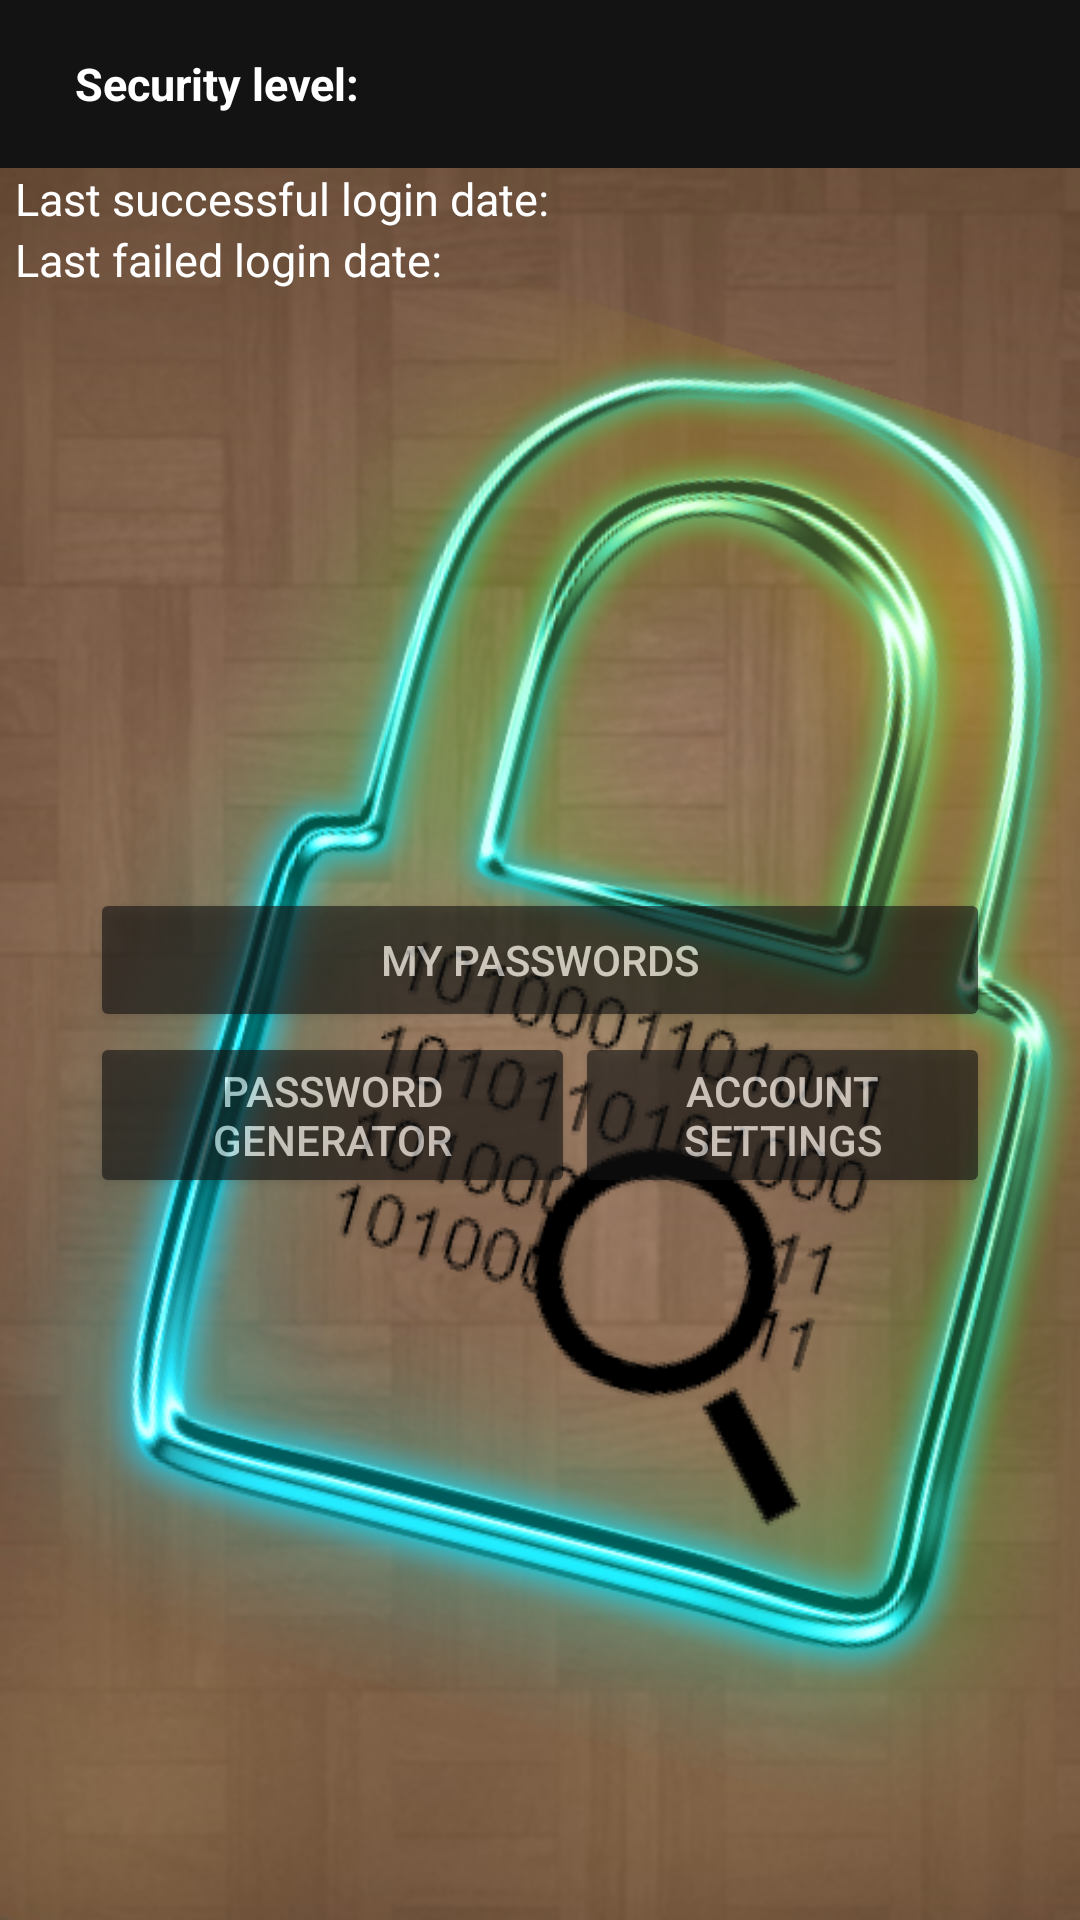

Produce the Android XML layout that renders to this screen, including the resource entries it uses.
<!-- AndroidManifest.xml: activity theme AppThemeNoBar -->
<!-- res/layout/activity_main.xml -->
<?xml version="1.0" encoding="utf-8"?>
<RelativeLayout
    xmlns:android="http://schemas.android.com/apk/res/android"
    xmlns:tools="http://schemas.android.com/tools"
    android:background="@drawable/background"
    android:layout_width="match_parent"
    android:layout_height="match_parent"
    tools:context="com.example.daniel.passwordsmanager.Activities.MajorActivities.MainActivity">

    
    <include
        layout="@layout/toolbar"
        android:id="@+id/toolbar" />

    
    <TextView
        android:id="@+id/last_login_success"
        android:layout_width="wrap_content"
        android:layout_height="wrap_content"
        android:layout_marginStart="5dp"
        android:layout_below="@id/toolbar"
        android:text="@string/last_successful_login_date"
        android:textAppearance="@style/last_login_info_text_style"/>

    
    <TextView
        android:id="@+id/last_login_fail"
        android:layout_width="wrap_content"
        android:layout_height="wrap_content"
        android:layout_marginStart="5dp"
        android:layout_below="@id/last_login_success"
        android:text="@string/last_failed_login_date"
        android:textAppearance="@style/last_login_info_text_style"/>

    
    <Button
        android:id="@+id/my_passwords_button"
        android:layout_width="match_parent"
        android:layout_height="wrap_content"
        android:layout_marginStart="30dp"
        android:layout_marginEnd="30dp"
        android:layout_centerInParent="true"
        android:text="@string/my_passwords_button_text"
        android:onClick="startPasswordsActivity"
        style="@style/button_style" />

    <LinearLayout
        android:orientation="horizontal"
        android:layout_width="match_parent"
        android:layout_height="wrap_content"
        android:layout_marginStart="30dp"
        android:layout_marginEnd="30dp"
        android:layout_below="@id/my_passwords_button">

        
        <Button
            android:layout_width="wrap_content"
            android:layout_height="wrap_content"
            android:layout_weight="1"
            android:text="@string/password_generator_button_text"
            android:onClick="startPasswordGeneratorActivity"
            style="@style/button_style" />

        
        <Button
            android:layout_width="wrap_content"
            android:layout_height="wrap_content"
            android:layout_weight="1"
            android:text="@string/account_settings_button_text"
            android:onClick="startAccountSettingsActivity"
            style="@style/button_style" />

    </LinearLayout>


</RelativeLayout>
<!-- res/layout/toolbar.xml (included above) -->
<?xml version="1.0" encoding="utf-8"?>
<android.support.v7.widget.Toolbar
    xmlns:android="http://schemas.android.com/apk/res/android"
    xmlns:app="http://schemas.android.com/apk/res-auto"
    android:layout_width="match_parent"
    android:layout_height="wrap_content"
    android:background="@color/toolbar_background_color"
    app:title=" ">

    <TextView
        android:id="@+id/toolbar__current_security_level"
        android:layout_width="wrap_content"
        android:layout_height="wrap_content"
        android:gravity="start"
        android:text="@string/security_level"
        android:textAppearance="@style/toolbar_text_style"
        android:onClick="startSecurityLevelActivity" />

</android.support.v7.widget.Toolbar>
<!-- resources referenced by this layout -->
<resources>
  <color name="toolbar_background_color">#131313</color>
  <!-- drawable background: png bitmap (drawable, 560982 bytes) -->
  <string name="account_settings_button_text">Account settings</string>
  <string name="last_failed_login_date">Last failed login date:</string>
  <string name="last_successful_login_date">Last successful login date:</string>
  <string name="my_passwords_button_text">My passwords</string>
  <string name="password_generator_button_text">Password generator</string>
  <string name="security_level">Security level: </string>
  <style name="button_style" parent="Widget.AppCompat.Button">
          <item name="android:backgroundTint">@color/button_background_color</item>
          <item name="android:textColor">@android:color/white</item>
          <item name="android:alpha">0.6</item>
      </style>
  <style name="last_login_info_text_style" parent="@android:style/TextAppearance">
          <item name="android:textSize">15dp</item>
          <item name="android:textColor">@android:color/white</item>
      </style>
  <style name="toolbar_text_style" parent="@android:style/TextAppearance">
          <item name="android:textSize">15dp</item>
          <item name="android:textStyle">bold</item>
          <item name="android:textColor">@android:color/white</item>
      </style>
  <style name="AppThemeNoBar" parent="Theme.AppCompat.DayNight.NoActionBar">
      </style>
  <color name="button_background_color">#131313</color>
</resources>
